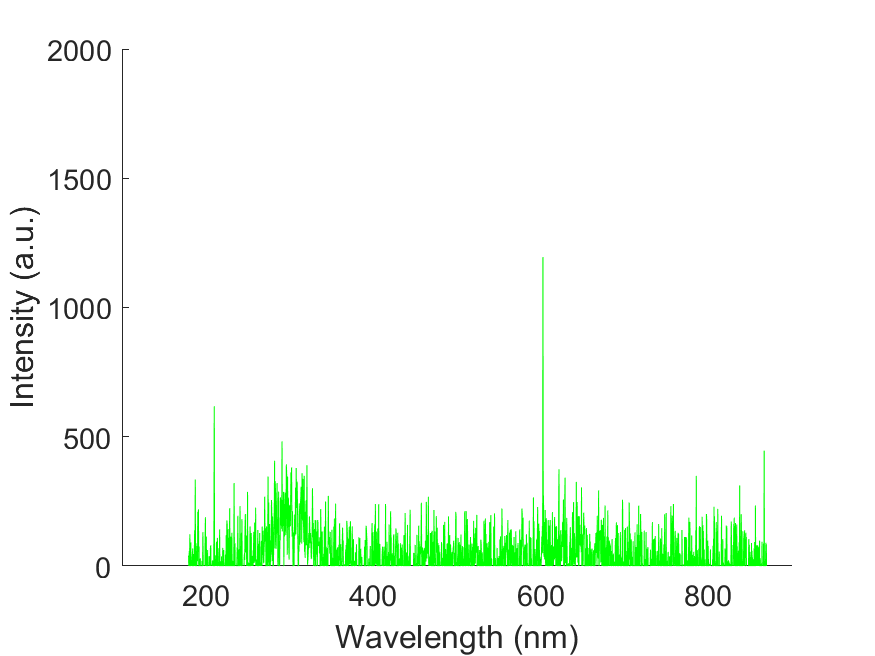

Source data for this figure (header and first rows):
wavelength, intensity
178.8, 38.62
179.1, 38.62
179.5, 38.62
179.9, -38.61
180.3, 58.51
180.7, 15.21
181, 122.9
181.4, -14.04
181.8, 55
182.2, 91.28
182.6, -42.12
182.9, -196.6
183.3, -37.45
183.7, 26.91
184.1, 42.13
184.4, 67.88
184.8, -39.79
185.2, 45.64
185.6, -167.3
186, 45.64
186.3, 35.11
186.7, 138.1
187.1, -4.675
187.5, 334.7
187.9, -22.23
188.2, 88.94
188.6, -36.28
189, -92.45
189.4, 4.675
189.8, 77.23
190.1, 18.72
190.5, 209.5
190.9, 103
191.3, 218.8
191.7, -35.11
192, 76.08
192.4, -74.89
192.8, -142.8
193.2, -73.73
193.5, 29.25
193.9, -106.5
194.3, 1.17
194.7, -69.05
195.1, -40.96
195.4, 19.89
195.8, -32.77
196.2, -17.56
196.6, 131.1
196.9, 36.27
197.3, -58.52
197.7, -23.41
198.1, -94.8
198.4, -10.54
198.8, -181.4
199.2, 95.96
199.6, 188.4
200, 10.53
200.3, -29.25
200.7, 113.5
201.1, -103
... 1,988 more rows
